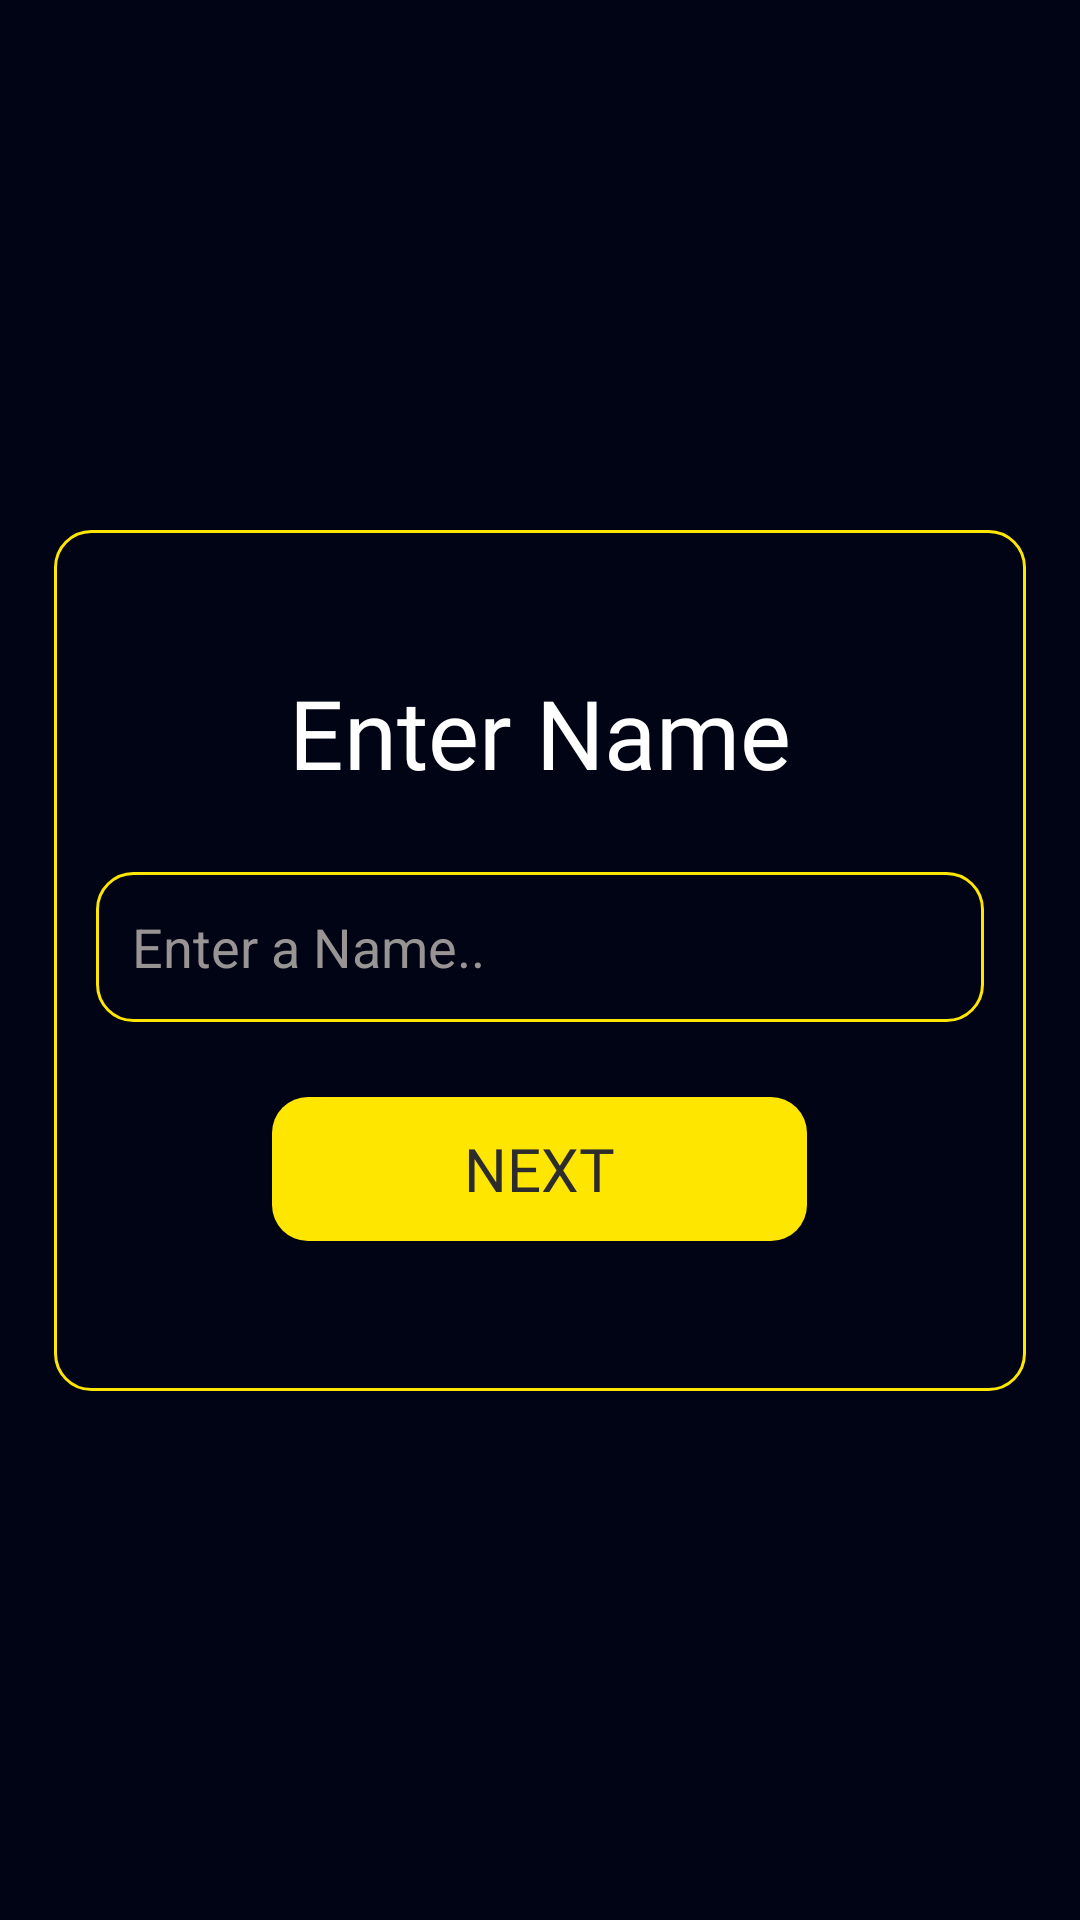

This screen was rendered from an Android layout file. Write that file and the resources it references.
<!-- AndroidManifest.xml: application theme Theme.BrithdayWishing -->
<!-- res/layout/activity_main.xml -->
<?xml version="1.0" encoding="utf-8"?>
<androidx.constraintlayout.widget.ConstraintLayout xmlns:android="http://schemas.android.com/apk/res/android"
    xmlns:app="http://schemas.android.com/apk/res-auto"
    xmlns:tools="http://schemas.android.com/tools"
    android:layout_width="match_parent"
    android:layout_height="match_parent"
    android:background="@color/background"
    tools:context=".MainActivity">

   <androidx.appcompat.widget.LinearLayoutCompat
       android:layout_width="match_parent"
       android:layout_height="wrap_content"
       android:background="@drawable/border"
       android:layout_marginStart="18dp"
       android:layout_marginEnd="18dp"
       android:padding="14dp"
       android:gravity="center"
       app:layout_constraintTop_toTopOf="parent"
       app:layout_constraintBottom_toBottomOf="parent"
       app:layout_constraintStart_toStartOf="parent"
       app:layout_constraintEnd_toEndOf="parent"
       android:orientation="vertical">

      <TextView
          android:id="@+id/text"
          android:layout_width="match_parent"
          android:layout_height="wrap_content"
          android:layout_marginTop="32dp"
          android:fontFamily="@font/poppins_semibold"
          android:text="Enter Name"
          android:textAlignment="center"
          android:textColor="@color/white"
          android:textSize="32sp" />

      <EditText
          android:id="@+id/nameInput"
          android:layout_width="match_parent"
          android:layout_height="50dp"
          android:layout_marginTop="25dp"
          android:background="@drawable/border"
          android:hint="Enter a Name.."
          android:textColor="@color/white"
          android:padding="12dp"
          android:textSize="18sp"
          android:textColorHint="#989494"
          />

      <Button
          android:id="@+id/next"
          android:layout_width="wrap_content"
          android:layout_height="48dp"
          android:layout_marginTop="25dp"
          android:layout_marginBottom="36dp"
          android:paddingStart="64dp"
          android:paddingEnd="64dp"
          android:fontFamily="@font/poppins_bold"
          android:text="Next"
          android:textColor="@color/text_primary"
          android:background="@drawable/button"
          android:textSize="20sp" />

   </androidx.appcompat.widget.LinearLayoutCompat>

</androidx.constraintlayout.widget.ConstraintLayout>
<!-- resources referenced by this layout -->
<resources>
  <color name="background">#010414</color>
  <color name="text_primary">#2C2C2C</color>
  <color name="white">#FFFFFFFF</color>
  <!-- drawable border (drawable) -->
  <?xml version="1.0" encoding="utf-8"?>
  <shape xmlns:android="http://schemas.android.com/apk/res/android"
      android:shape="rectangle">
     <corners android:radius="12dp"/>
      <stroke android:color="@color/primary" android:width="1dp"/>
  
  </shape>
  <!-- drawable button (drawable) -->
  <?xml version="1.0" encoding="utf-8"?>
  <shape xmlns:android="http://schemas.android.com/apk/res/android"
      android:shape="rectangle">
      <solid android:color="@color/primary"/>
      <corners android:radius="12dp"/>
  
  </shape>
  <style name="Theme.BrithdayWishing" parent="Theme.AppCompat.Light.NoActionBar">
          
          <item name="colorPrimary">@color/background</item>
          <item name="colorPrimaryDark">@color/background</item>
          <item name="colorAccent">@color/primary</item>
          
      </style>
  <color name="primary">#FFE600</color>
</resources>
